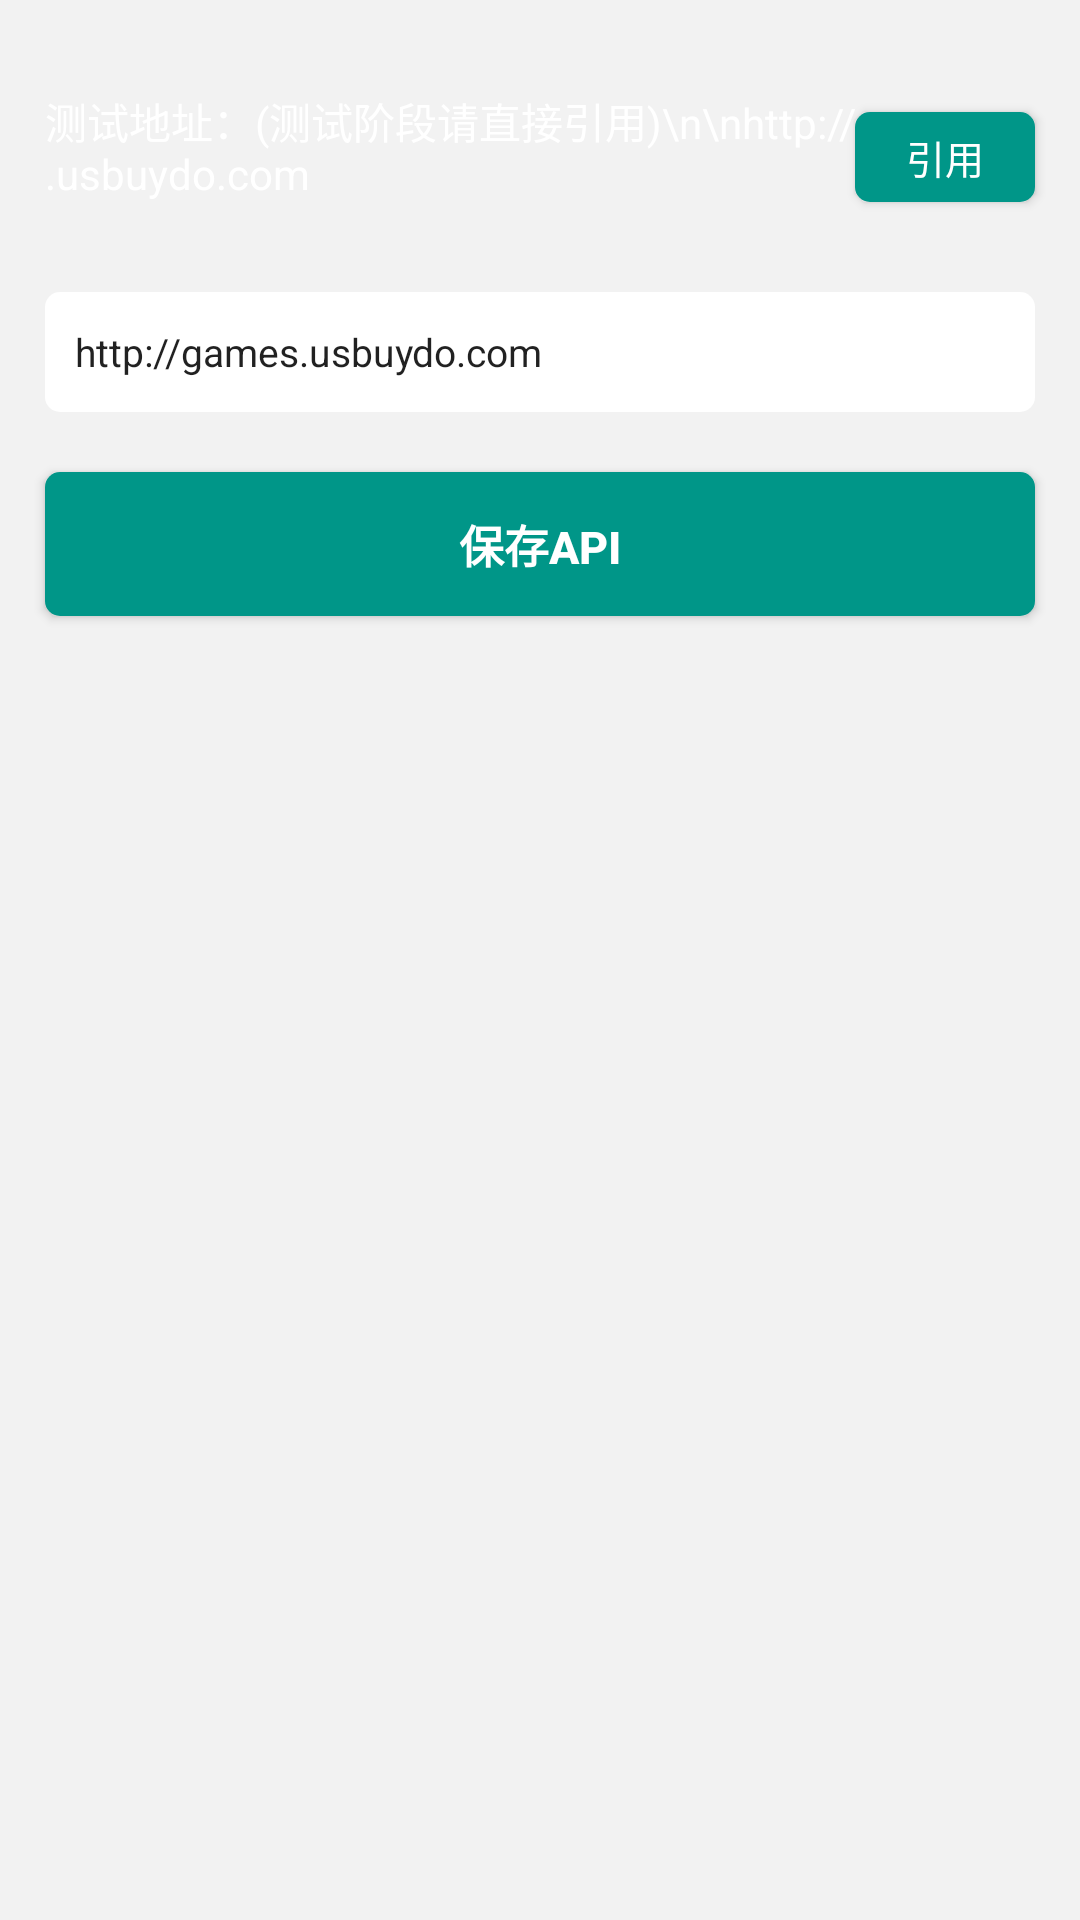

The Android layout XML behind this screen, and the referenced resources:
<!-- AndroidManifest.xml: application theme AppTheme.NoActionBar -->
<!-- res/layout/activity_config.xml -->
<?xml version="1.0" encoding="utf-8"?>
<androidx.constraintlayout.widget.ConstraintLayout xmlns:android="http://schemas.android.com/apk/res/android"
    xmlns:app="http://schemas.android.com/apk/res-auto"
    xmlns:tools="http://schemas.android.com/tools"
    android:layout_width="match_parent"
    android:layout_height="match_parent"
    android:background="@color/FF_F2F2F2"
    android:orientation="vertical">

    <TextView
        android:id="@+id/tvConfigApiTest"
        android:layout_width="0dp"
        android:layout_height="wrap_content"
        android:layout_marginHorizontal="15dp"
        android:layout_marginTop="30dp"
        android:text="测试地址：(测试阶段请直接引用)\n\nhttp://games.usbuydo.com"
        android:textColor="@color/white"
        app:layout_constraintEnd_toEndOf="parent"
        app:layout_constraintStart_toStartOf="parent"
        app:layout_constraintTop_toTopOf="parent" />

    <Button
        android:textSize="13sp"
        android:id="@+id/btnConfigQuote"
        android:layout_width="60dp"
        android:layout_height="30dp"
        android:background="@drawable/bg_selector_05dp_main"
        android:text="引用"
        android:textColor="@color/white"
        app:layout_constraintBottom_toBottomOf="@+id/tvConfigApiTest"
        app:layout_constraintEnd_toEndOf="@+id/tvConfigApiTest"/>

    <EditText
        android:id="@+id/etConfigApiPath"
        android:layout_width="match_parent"
        android:layout_height="40dp"
        android:layout_marginHorizontal="15dp"
        android:layout_marginTop="30dp"
        android:background="@drawable/bg_radius_10dp_white"
        android:inputType="textEmailAddress"
        android:paddingHorizontal="10dp"
        android:singleLine="true"
        android:text="http://games.usbuydo.com"
        android:textSize="13sp"
        app:layout_constraintEnd_toEndOf="parent"
        app:layout_constraintStart_toStartOf="parent"
        app:layout_constraintTop_toBottomOf="@+id/tvConfigApiTest" />

    <Button
        android:id="@+id/btnConfigConfirm"
        android:layout_width="match_parent"
        android:layout_height="wrap_content"
        android:layout_marginHorizontal="15dp"
        android:layout_marginTop="20dp"
        android:background="@drawable/bg_selector_05dp_main"
        android:gravity="center"
        android:text="保存API"
        android:textColor="@color/white"
        android:textSize="15sp"
        android:textStyle="bold"
        app:layout_constraintEnd_toEndOf="parent"
        app:layout_constraintStart_toStartOf="parent"
        app:layout_constraintTop_toBottomOf="@+id/etConfigApiPath" />

    <TextView
        android:id="@+id/textView1"
        android:layout_width="wrap_content"
        android:layout_height="wrap_content"
        android:layout_marginTop="15dp"
        android:text="选择需要HOOK的应用"
        android:textColor="@color/white"
        android:textSize="15sp"
        android:textStyle="bold"
        android:visibility="gone"
        app:layout_constraintEnd_toEndOf="parent"
        app:layout_constraintStart_toStartOf="parent"
        app:layout_constraintTop_toBottomOf="@+id/btnConfigConfirm" />

    <ListView
        android:layout_width="match_parent"
        android:layout_height="0dp"
        android:layout_margin="15dp"
        android:visibility="gone"
        app:layout_constraintBottom_toBottomOf="parent"
        app:layout_constraintTop_toBottomOf="@+id/textView1" />
</androidx.constraintlayout.widget.ConstraintLayout>
<!-- resources referenced by this layout -->
<resources>
  <color name="FF_F2F2F2">#F2F2F2</color>
  <color name="white">#FFFFFFFF</color>
  <!-- drawable bg_radius_10dp_white (drawable-v24) -->
  <?xml version="1.0" encoding="utf-8"?>
  <selector xmlns:android="http://schemas.android.com/apk/res/android">
      <item android:width="84dp" android:height="18dp">
          <shape android:shape="rectangle">
              <solid android:color="@color/white" />
              <corners android:radius="05dp" />
          </shape>
      </item>
  </selector>
  <!-- drawable bg_selector_05dp_main (drawable) -->
  <?xml version="1.0" encoding="utf-8"?>
  <selector xmlns:android="http://schemas.android.com/apk/res/android">
      <item android:state_enabled="true">
          <shape>
              <corners android:radius="5dp" />
              <solid android:color="@color/FF_009688" />
          </shape>
      </item>
      <item>
          <shape>
              <corners android:radius="5dp" />
              <solid android:color="@color/FF_CCCCCC" />
          </shape>
      </item>
  </selector>
  <style name="AppTheme.NoActionBar" parent="Theme.AppCompat.Light.NoActionBar">
          <item name="windowActionBar">false</item>
          <item name="windowNoTitle">true</item>
          <item name="android:windowBackground">@null</item>
          <item name="android:windowIsTranslucent">false</item>
          <item name="android:windowDisablePreview">true</item>
          <item name="android:statusBarColor" tools:targetApi="l">@color/FF_333333</item>
      </style>
  <color name="FF_009688">#009688</color>
  <color name="FF_CCCCCC">#CCCCCC</color>
  <color name="FF_333333">#333333</color>
</resources>
